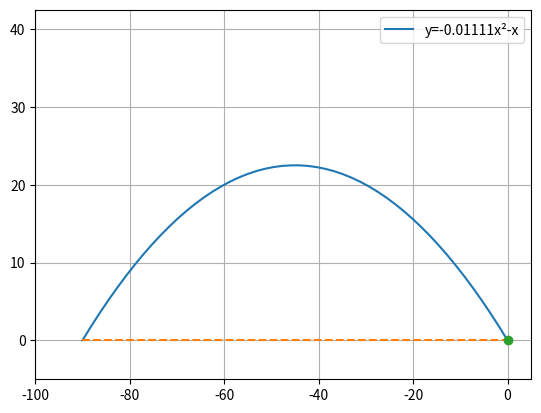

Reproduce this figure in Python.
import math
import matplotlib.pyplot as plt
import numpy as np

class Polynomial:
    def __init__(self,coefflist : list):
        self.degree= len(coefflist)-1
        self.coeffilist=coefflist
    def degreofpolynomial(self):
        return self.degree
    def valueofpolynomial(self,x):
        inlist = self.coeffilist
        eqn = 0
        for i in range(self.degree+1):
            eqn += inlist[i] * (x ** (self.degree - i))
        return eqn
    def nameofpolynomial(self):
        inlist = self.coeffilist
        if all((i == 0) for i in inlist):
            eqn='y=0'
        else:
            eqn = "y=-" if abs(inlist[0]) != inlist[0] else "y="
            for i in range(self.degree+1):
                eqn += f'{abs(inlist[i]) if abs(inlist[i]) !=1 else ""}x{self.__get_super(str(self.degree - i)) if self.degree-i != 1 else ""}{"" if ((inlist[i +1]  is None) or all(f == 0 for f in inlist[i+1:])) else ("-" if abs([g for g in inlist[i+1:] if g != 0][0]) != [h for h in inlist[i+1:] if h != 0][0] else "+")}' if (inlist[i] != 0 and self.degree - i != 0) else (f'{abs(inlist[i])}' if inlist[i] != 0 else "")
        return eqn
    def plotpolynomial(self, xlim=None,ylim=None,rnge=None):

        if rnge is None:
            rnge = [-100, 100]
        x = np.linspace(rnge[0],rnge[1])
        fig, ax = plt.subplots()

        ax.plot(x, self.valueofpolynomial(x),label=self.nameofpolynomial())
        ax.set(ylim=ylim,xlim=xlim)
        ax.plot(x,Polynomial([0]).valueofpolynomial(x),linestyle='dashed')
        ax.plot(0,0, marker='o')
        plt.grid(True)
        plt.legend()
        plt.show()

    def minima(self):
        print("no calculus yet")

    # Thank you internet
    @staticmethod
    def __get_super(x):
        normal = "ABCDEFGHIJKLMNOPQRSTUVWXYZabcdefghijklmnopqrstuvwxyz0123456789+-=()"
        super_s = "ᴬᴮᶜᴰᴱᶠᴳᴴᴵᴶᴷᴸᴹᴺᴼᴾQᴿˢᵀᵁⱽᵂˣʸᶻᵃᵇᶜᵈᵉᶠᵍʰᶦʲᵏˡᵐⁿᵒᵖ۹ʳˢᵗᵘᵛʷˣʸᶻ⁰¹²³⁴⁵⁶⁷⁸⁹⁺⁻⁼⁽⁾"
        res = x.maketrans(''.join(normal), ''.join(super_s))
        return x.translate(res)

class Projectile:
    def __init__(self,u,a,theta):
        assert u>=0,"Velocity cannot be negative,use the angle from 0 to 360 to do wacky stuff!"

        self.velocity = u
        self.gravity=abs(a)
        self.aop=math.radians(theta)
        self.range = ((self.velocity**2) * math.sin(2*self.aop))/self.gravity
        self.maxheight = ((self.velocity**2)*(math.sin(self.aop)**2))/(2*self.gravity)

        a= round((-self.gravity)/(2*(self.velocity**2)*(math.cos(self.aop)**2)),5)
        b=round((math.tan(self.aop)),5)
        self.parabola=Polynomial([a,b,0])
        print(self.parabola.nameofpolynomial())
    def Range(self):
        return ((self.velocity**2) * math.sin(2*self.aop))/self.gravity

    def MaxHeight(self):
        return ((self.velocity**2)*(math.sin(self.aop)**2))/(2*self.gravity)

    def Projection(self,ylimh=None,xlimh=None,xlinspace=None):
        if ylimh is None:
            ylimh = self.__autoMH()
        if xlimh is None:
            xlimh = self.__autoR()
        if xlinspace is None:
            xlinspace = self.__autoLS()
        print(xlimh,ylimh)
        self.parabola.plotpolynomial(xlimh,ylimh,xlinspace)
    def __autoR(self):
        print(self.aop)
        if (self.aop > 0 and self.aop < math.pi/2):
            return [-5,self.range +10]
        elif (self.aop > (3/2)*math.pi and self.aop < math.pi*2):
            return [-5,100]
        elif (self.aop > math.pi/2 and self.aop < math.pi):
            return [self.range -10,5]
        elif (self.aop > math.pi and self.aop < (3/2)*math.pi):
            return [-100,5]
        else:
            raise "your angle is dumb"
    def __autoLS(self):
        print(self.aop)
        if (self.aop > 0 and self.aop < math.pi/2):
            return [0,self.range]
        elif (self.aop > (3/2)*math.pi and self.aop < math.pi*2):
            return [-5,100]
        elif (self.aop > math.pi/2 and self.aop < math.pi):
            return [self.range,0]
        elif (self.aop > math.pi and self.aop < (3/2)*math.pi):
            return [-100,5]
        else:
            raise "your angle is dumb"
    def __autoMH(self):
        if (self.aop > 0 and self.aop < math.pi):
            return [-5,self.maxheight +20]
        elif (self.aop > math.pi and self.aop < 2*math.pi):
            return [-100,5]
        else:
            raise "your angle is dumb"

a = Projectile(30,10,135)
a.Projection()
